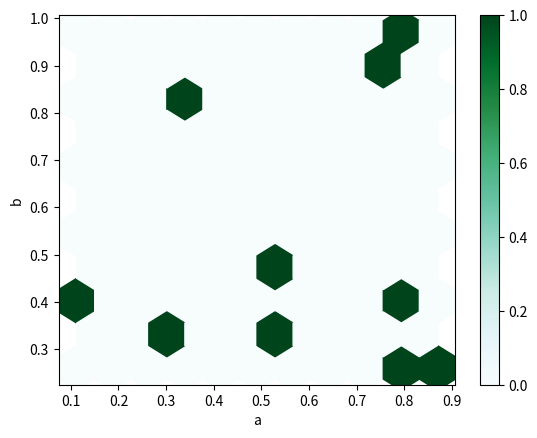

This figure's Python source:
import numpy as np
import seaborn as sns
import matplotlib.pyplot as plt
import pandas as pd

x2 = np.random.rand(10,5)
df4 = pd.DataFrame(x2,columns=['a','b','c','d','e'])
# df4.plot.hist()
# df4.hist()
# df4['d'].hist()

# df4.plot.bar()
#
# df4.plot.area(alpha=0.5)
#
# df4.plot(kind='hist')  # kind means providing specification like bar , hist


# df4.plot.box()

df4.plot.hexbin(x='a',y='b',gridsize=10)
plt.show()

